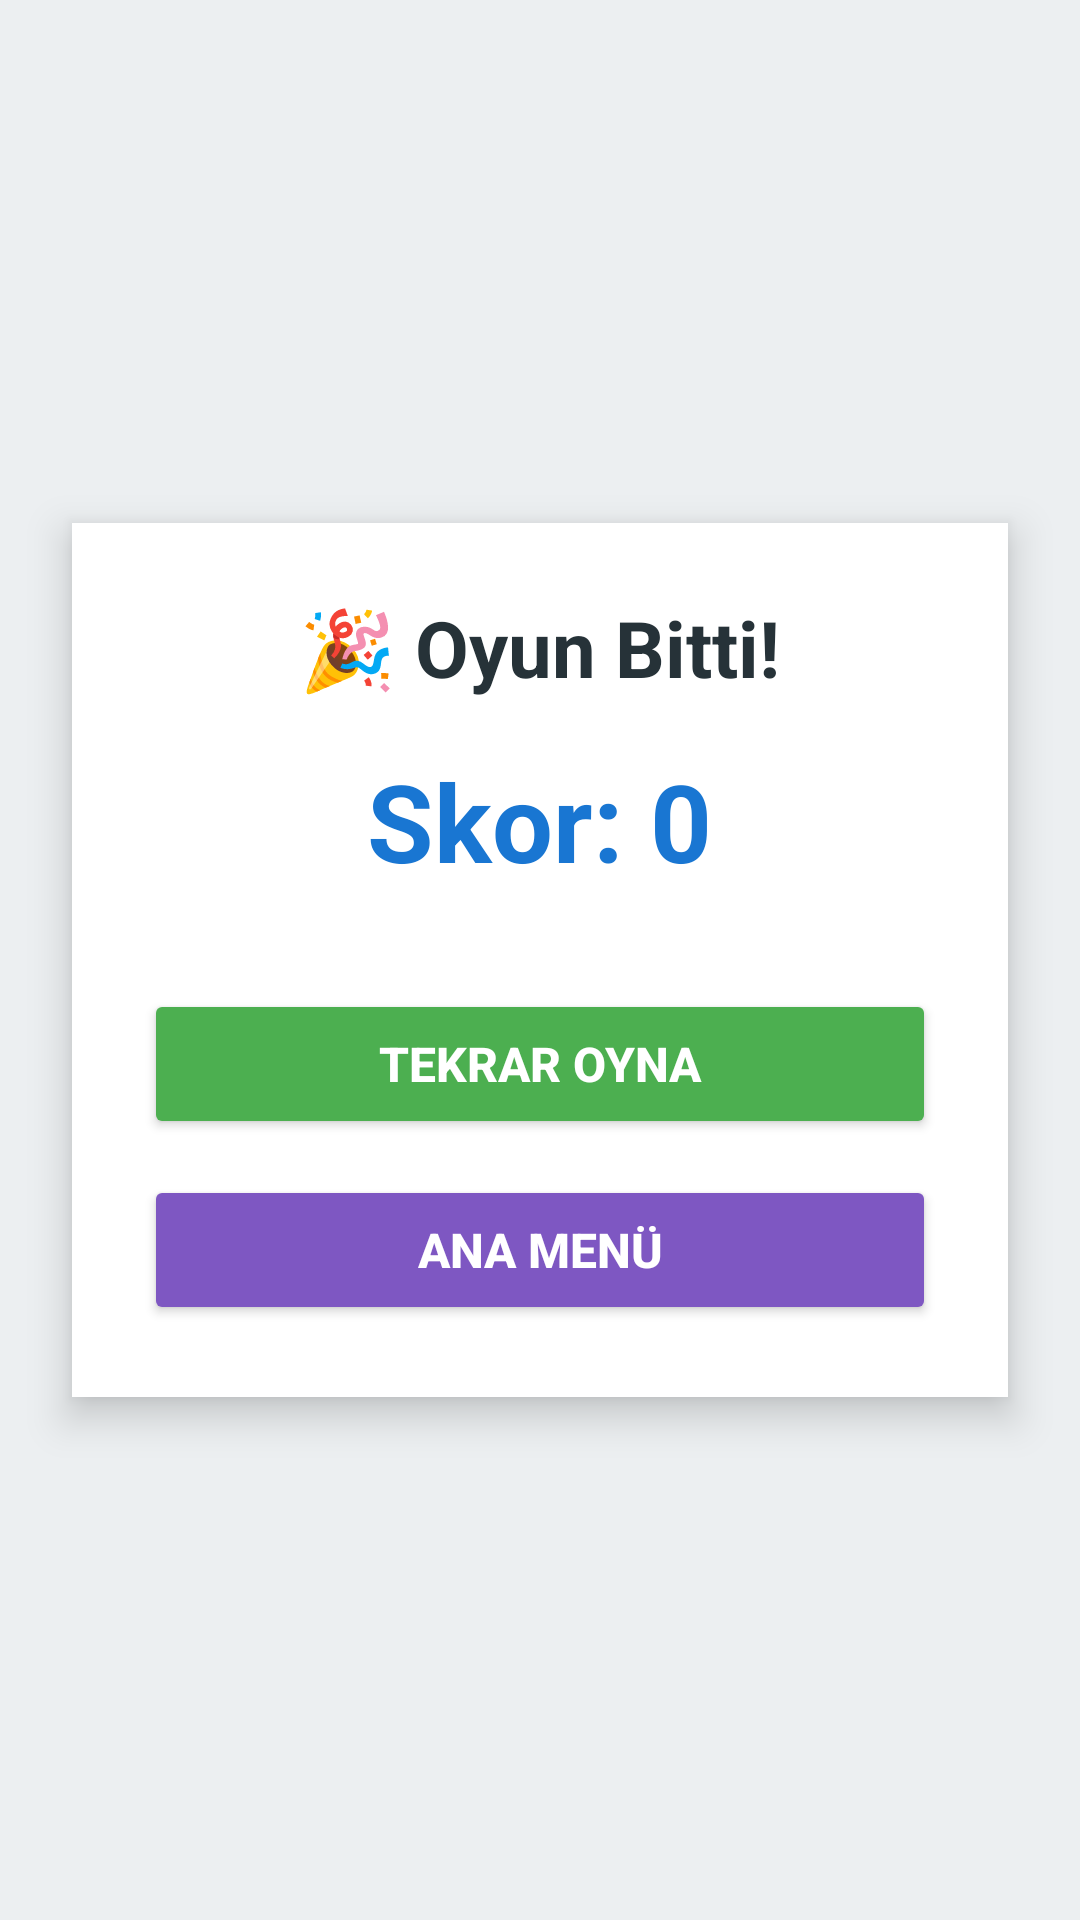

This screen was rendered from an Android layout file. Write that file and the resources it references.
<!-- AndroidManifest.xml: application theme Theme.WordCrushGame -->
<!-- res/layout/activity_game_result.xml -->
<?xml version="1.0" encoding="utf-8"?>
<androidx.constraintlayout.widget.ConstraintLayout
    xmlns:android="http://schemas.android.com/apk/res/android"
    xmlns:app="http://schemas.android.com/apk/res-auto"
    android:layout_width="match_parent"
    android:layout_height="match_parent"
    android:background="#ECEFF1">

    
    <LinearLayout
        android:id="@+id/cardContainer"
        android:layout_width="0dp"
        android:layout_height="wrap_content"
        android:orientation="vertical"
        android:gravity="center"
        android:padding="24dp"
        android:background="@android:color/white"
        android:elevation="8dp"
        android:layout_margin="24dp"
        app:layout_constraintTop_toTopOf="parent"
        app:layout_constraintBottom_toBottomOf="parent"
        app:layout_constraintStart_toStartOf="parent"
        app:layout_constraintEnd_toEndOf="parent">

        
        <TextView
            android:id="@+id/tvTitle"
            android:layout_width="wrap_content"
            android:layout_height="wrap_content"
            android:text="🎉 Oyun Bitti!"
            android:textSize="26sp"
            android:textStyle="bold"
            android:textColor="#263238"
            android:layout_marginBottom="16dp"/>

        
        <TextView
            android:id="@+id/tvFinalScore"
            android:layout_width="wrap_content"
            android:layout_height="wrap_content"
            android:text="Skor: 0"
            android:textSize="36sp"
            android:textStyle="bold"
            android:textColor="#1976D2"
            android:layout_marginBottom="32dp"/>

        
        <Button
            android:id="@+id/btnReplay"
            android:layout_width="match_parent"
            android:layout_height="50dp"
            android:text="Tekrar Oyna"
            android:textSize="16sp"
            android:textStyle="bold"
            android:textColor="#FFFFFF"
            android:backgroundTint="#4CAF50"
            android:layout_marginBottom="12dp"/>

        
        <Button
            android:id="@+id/btnHome"
            android:layout_width="match_parent"
            android:layout_height="50dp"
            android:text="Ana Menü"
            android:textSize="16sp"
            android:textStyle="bold"
            android:textColor="#FFFFFF"
            android:backgroundTint="#7E57C2"/>

    </LinearLayout>

</androidx.constraintlayout.widget.ConstraintLayout>
<!-- resources referenced by this layout -->
<resources>
  <style name="Theme.WordCrushGame" parent="Base.Theme.WordCrushGame" />
  <style name="Base.Theme.WordCrushGame" parent="Theme.Material3.DayNight.NoActionBar">
          
          
      </style>
</resources>
